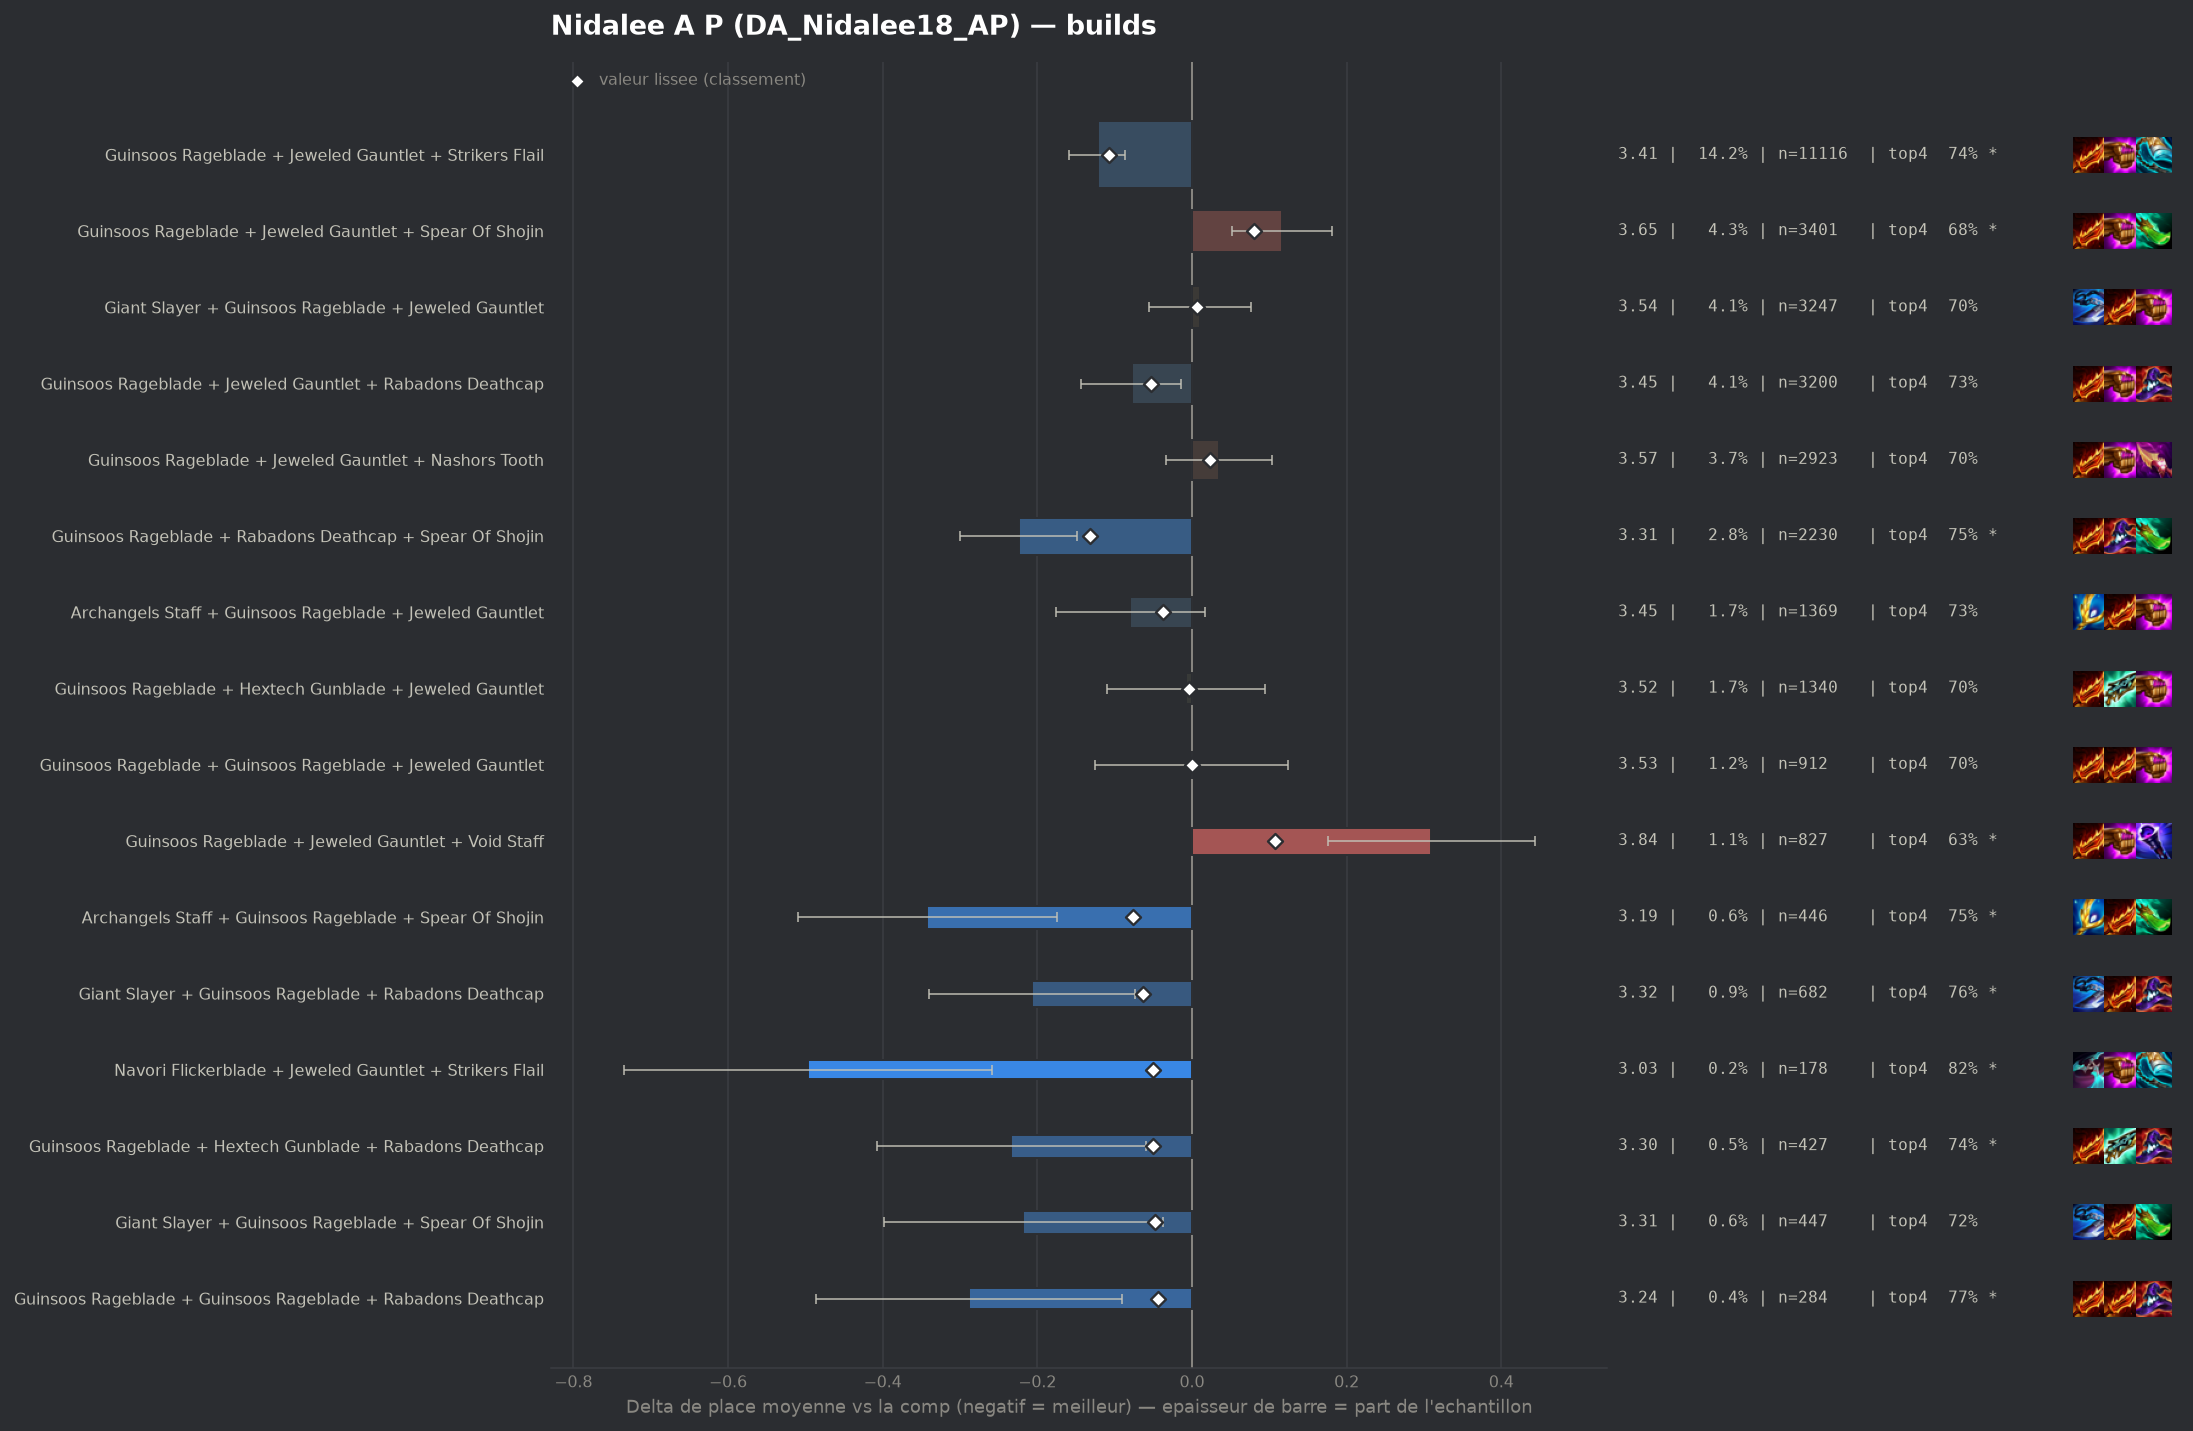

Values plotted in this chart, from the file beside it:
group, label, n, share, avg_place, shrunk_avg, score, d_avg, d_avg_pess, impact, d_top4, win, top2, top4, sd, z, p, significant
populaire, Guinsoos Rageblade + Rabadons Deathcap +…, 2230, 0.02843, 3.307, 3.399, -0.132, -0.224, -0.149, 0.0037, 0.0479, 0.1596, 0.3973, 0.7538, 1.791, -5.82, 0.0, True
populaire, Guinsoos Rageblade + Jeweled Gauntlet + …, 11116, 0.1417, 3.409, 3.424, -0.107, -0.122, -0.086, 0.0152, 0.0303, 0.1523, 0.3723, 0.7362, 1.817, -6.61, 0.0, True
pepite, Archangels Staff + Guinsoos Rageblade + …, 446, 0.005686, 3.188, 3.455, -0.076, -0.343, -0.175, 0.0004, 0.0452, 0.1928, 0.4417, 0.7511, 1.799, -4.01, 6e-05, True
pepite, Giant Slayer + Guinsoos Rageblade + Raba…, 682, 0.008695, 3.324, 3.468, -0.063, -0.207, -0.074, 0.0005, 0.0492, 0.1554, 0.3754, 0.7551, 1.76, -3.05, 0.00225, True
populaire, Guinsoos Rageblade + Jeweled Gauntlet + …, 3200, 0.0408, 3.453, 3.478, -0.053, -0.078, -0.014, 0.0021, 0.0219, 0.1453, 0.3541, 0.7278, 1.811, -2.4, 0.01648, False
pepite, Navori Flickerblade + Jeweled Gauntlet +…, 178, 0.002269, 3.034, 3.48, -0.051, -0.497, -0.259, 0.0001, 0.1143, 0.1854, 0.4326, 0.8202, 1.618, -4.09, 4e-05, True
pepite, Guinsoos Rageblade + Hextech Gunblade + …, 427, 0.005444, 3.297, 3.481, -0.05, -0.234, -0.06, 0.0003, 0.0365, 0.2061, 0.3934, 0.7424, 1.822, -2.64, 0.00826, True
pepite, Giant Slayer + Guinsoos Rageblade + Spea…, 447, 0.005699, 3.313, 3.483, -0.048, -0.218, -0.038, 0.0003, 0.0145, 0.1991, 0.4362, 0.7204, 1.939, -2.37, 0.01787, False
pepite, Guinsoos Rageblade + Guinsoos Rageblade …, 284, 0.003621, 3.243, 3.487, -0.044, -0.288, -0.09, 0.0002, 0.0617, 0.1444, 0.419, 0.7676, 1.699, -2.85, 0.00438, True
, Archangels Staff + Giant Slayer + Guinso…, 407, 0.005189, 3.327, 3.489, -0.042, -0.204, -0.032, 0.0002, 0.0361, 0.1572, 0.4005, 0.742, 1.77, -2.32, 0.02034, False
, Guinsoos Rageblade Radiant + Jeweled Gau…, 236, 0.003009, 3.216, 3.49, -0.041, -0.315, -0.091, 0.0001, 0.0738, 0.1907, 0.3941, 0.7797, 1.754, -2.75, 0.0059, True
, Jeweled Gauntlet + Nashors Tooth + Strik…, 377, 0.004806, 3.326, 3.491, -0.04, -0.205, -0.023, 0.0002, 0.0448, 0.183, 0.3634, 0.7507, 1.798, -2.2, 0.02748, False
, Guinsoos Rageblade + Rabadons Deathcap +…, 229, 0.002919, 3.218, 3.491, -0.04, -0.313, -0.089, 0.0001, 0.0932, 0.1703, 0.3886, 0.7991, 1.722, -2.74, 0.0061, True
populaire, Archangels Staff + Guinsoos Rageblade + …, 1369, 0.01745, 3.451, 3.494, -0.037, -0.08, 0.0, 0.0006, 0.0246, 0.141, 0.3601, 0.7305, 1.806, -1.61, 0.1064, False
, Navori Flickerblade + Guinsoos Rageblade…, 479, 0.006107, 3.38, 3.496, -0.035, -0.151, 0.0, 0.0002, 0.0311, 0.1524, 0.4071, 0.737, 1.85, -1.78, 0.07491, False
, Archangels Staff + Guinsoos Rageblade + …, 327, 0.004169, 3.327, 3.496, -0.035, -0.204, -0.011, 0.0001, 0.0342, 0.1621, 0.3761, 0.7401, 1.771, -2.08, 0.03798, False
, Guinsoos Rageblade + Jeweled Gauntlet + …, 189, 0.002409, 3.206, 3.496, -0.035, -0.325, -0.085, 0.0001, 0.0719, 0.1587, 0.3968, 0.7778, 1.679, -2.65, 0.00797, True
, Guinsoos Rageblade + Jeweled Gauntlet + …, 149, 0.0019, 3.181, 3.501, -0.03, -0.35, -0.067, 0.0001, 0.0659, 0.1812, 0.4228, 0.7718, 1.761, -2.42, 0.01545, False
, Jeweled Gauntlet + Nashors Tooth + Rabad…, 228, 0.002907, 3.311, 3.503, -0.028, -0.22, 0.0, 0.0001, 0.0529, 0.1272, 0.3904, 0.7588, 1.692, -1.96, 0.05051, False
, Giant Slayer Radiant + Guinsoos Rageblad…, 77, 0.0009816, 2.935, 3.503, -0.028, -0.596, -0.231, 0.0, 0.0993, 0.2338, 0.4545, 0.8052, 1.63, -3.21, 0.00135, True
, Emblem Fae + Guinsoos Rageblade + Jewele…, 84, 0.001071, 3.024, 3.505, -0.026, -0.507, -0.166, 0.0, 0.1274, 0.1786, 0.4524, 0.8333, 1.596, -2.91, 0.00361, True
, Rabadons Deathcap + Red Buff + Spear Of …, 79, 0.001007, 2.987, 3.505, -0.026, -0.544, -0.125, 0.0, 0.0283, 0.2532, 0.557, 0.7342, 1.899, -2.54, 0.011, True
, Archangels Staff + Guinsoos Rageblade + …, 84, 0.001071, 3.036, 3.506, -0.025, -0.495, -0.107, 0.0, 0.0798, 0.2262, 0.4524, 0.7857, 1.816, -2.5, 0.01247, True
, Eternal Pact + Guinsoos Rageblade + Jewe…, 87, 0.001109, 3.069, 3.507, -0.024, -0.462, -0.112, 0.0, 0.1102, 0.1954, 0.4483, 0.8161, 1.666, -2.58, 0.00976, True
, Navori Flickerblade + Guinsoos Rageblade…, 87, 0.001109, 3.08, 3.507, -0.024, -0.45, -0.068, 0.0, 0.0757, 0.1839, 0.5057, 0.7816, 1.821, -2.31, 0.02109, False
, Blue Buff + Giant Slayer + Guinsoos Rage…, 62, 0.0007904, 2.887, 3.506, -0.024, -0.644, -0.231, 0.0, 0.1167, 0.2097, 0.5323, 0.8226, 1.657, -3.06, 0.00223, True
, Giant Slayer + Guinsoos Rageblade + Guin…, 190, 0.002422, 3.332, 3.509, -0.022, -0.199, 0.0, 0.0001, 0.0152, 0.1737, 0.4316, 0.7211, 1.884, -1.46, 0.145, False
, Guinsoos Rageblade + Nashors Tooth + Str…, 168, 0.002142, 3.304, 3.509, -0.022, -0.227, 0.0, 0.0, 0.062, 0.131, 0.4167, 0.7679, 1.728, -1.7, 0.08845, False
, Blue Buff + Guinsoos Rageblade + Rabadon…, 93, 0.001186, 3.14, 3.509, -0.022, -0.391, -0.012, 0.0, 0.1006, 0.1935, 0.4731, 0.8065, 1.864, -2.02, 0.04314, False
, Emblem Invoker + Jeweled Gauntlet + Stri…, 89, 0.001135, 3.112, 3.508, -0.022, -0.419, -0.038, 0.0, 0.0694, 0.2584, 0.427, 0.7753, 1.833, -2.15, 0.03127, False
, Emblem Invoker + Jeweled Gauntlet + Raba…, 50, 0.0006374, 2.84, 3.51, -0.021, -0.691, -0.182, 0.0, 0.0941, 0.32, 0.5, 0.8, 1.837, -2.66, 0.00784, True
, Emblem Invoker + Guinsoos Rageblade + Je…, 547, 0.006973, 3.453, 3.511, -0.02, -0.078, 0.0, 0.0001, 0.0199, 0.1463, 0.3894, 0.7258, 1.909, -0.95, 0.3436, False
, Archangels Staff + Guinsoos Rageblade + …, 306, 0.003901, 3.408, 3.511, -0.02, -0.122, 0.0, 0.0001, 0.0229, 0.1536, 0.3954, 0.7288, 1.868, -1.14, 0.2525, False
, Archangels Staff + Giant Slayer + Spear …, 41, 0.0005227, 2.732, 3.511, -0.02, -0.799, -0.422, 0.0, 0.2209, 0.1707, 0.4634, 0.9268, 1.23, -4.16, 3e-05, True
, Guinsoos Rageblade + Hextech Gunblade + …, 73, 0.0009306, 3.096, 3.512, -0.019, -0.435, -0.047, 0.0, 0.1434, 0.137, 0.4384, 0.8493, 1.689, -2.2, 0.02787, False
, Hand Of Justice + Steraks Gage + Titans …, 64, 0.0008159, 3.078, 3.513, -0.018, -0.453, 0.0, 0.0, 0.091, 0.25, 0.4219, 0.7969, 1.857, -1.95, 0.05113, False
, Guinsoos Rageblade + Rabadons Deathcap +…, 133, 0.001696, 3.316, 3.514, -0.017, -0.215, 0.0, 0.0, 0.0535, 0.1353, 0.4211, 0.7594, 1.795, -1.38, 0.1673, False
, Archangels Staff + Statikk Shiv + Guinso…, 73, 0.0009306, 3.151, 3.514, -0.017, -0.38, -0.056, 0.0, 0.1297, 0.1096, 0.3699, 0.8356, 1.411, -2.3, 0.02141, False
, Lich Bane + Guinsoos Rageblade + Spear O…, 85, 0.001084, 3.212, 3.515, -0.016, -0.319, 0.0, 0.0, 0.0588, 0.1765, 0.4471, 0.7647, 1.898, -1.55, 0.1212, False
, Jeweled Gauntlet + Nashors Tooth + Red B…, 66, 0.0008414, 3.136, 3.515, -0.016, -0.395, 0.0, 0.0, 0.082, 0.1667, 0.4545, 0.7879, 1.713, -1.87, 0.06149, False
, Giant Slayer + Guinsoos Rageblade + More…, 63, 0.0008032, 3.111, 3.515, -0.016, -0.42, -0.033, 0.0, 0.056, 0.2063, 0.381, 0.7619, 1.565, -2.13, 0.03328, False
, Emblem Invoker + Jeweled Gauntlet + Spea…, 58, 0.0007394, 3.086, 3.515, -0.016, -0.445, -0.041, 0.0, 0.07, 0.1379, 0.4483, 0.7759, 1.568, -2.16, 0.03083, False
, Emblem Invoker + Guinsoos Rageblade + Ra…, 120, 0.00153, 3.317, 3.516, -0.015, -0.214, 0.0, 0.0, 0.0441, 0.1667, 0.4, 0.75, 1.844, -1.27, 0.2033, False
, Navori Flickerblade + Jeweled Gauntlet +…, 75, 0.0009561, 3.2, 3.516, -0.015, -0.331, 0.0, 0.0, 0.0408, 0.24, 0.4133, 0.7467, 1.897, -1.51, 0.1311, False
, Guinsoos Rageblade + Jeweled Gauntlet Ra…, 52, 0.0006629, 3.077, 3.516, -0.015, -0.454, -0.139, 0.0, 0.198, 0.0962, 0.3077, 0.9038, 1.158, -2.83, 0.00472, True
, Giant Slayer + Guinsoos Rageblade + Hext…, 331, 0.00422, 3.45, 3.517, -0.014, -0.081, 0.0, 0.0001, 0.0011, 0.139, 0.3867, 0.7069, 1.854, -0.79, 0.4289, False
, Guinsoos Rageblade + Guinsoos Rageblade …, 135, 0.001721, 3.348, 3.516, -0.014, -0.183, 0.0, 0.0, 0.0274, 0.1852, 0.363, 0.7333, 1.786, -1.19, 0.2348, False
, Archangels Staff + Archangels Staff + Gu…, 130, 0.001657, 3.354, 3.517, -0.014, -0.177, 0.0, 0.0, 0.048, 0.1538, 0.3615, 0.7538, 1.718, -1.17, 0.2403, False
, Guinsoos Rageblade + Jeweled Gauntlet + …, 388, 0.004946, 3.466, 3.518, -0.013, -0.064, 0.0, 0.0001, 0.0106, 0.1495, 0.3428, 0.7165, 1.768, -0.72, 0.4738, False
, Guinsoos Rageblade + Nashors Tooth + Spe…, 123, 0.001568, 3.35, 3.518, -0.013, -0.181, 0.0, 0.0, 0.0583, 0.1382, 0.4065, 0.7642, 1.83, -1.1, 0.2721, False
, Giant Slayer + Jeweled Gauntlet + Strike…, 104, 0.001326, 3.317, 3.518, -0.013, -0.214, 0.0, 0.0, 0.0633, 0.1346, 0.4135, 0.7692, 1.761, -1.24, 0.2163, False
, Hextech Gunblade + Jeweled Gauntlet + Na…, 81, 0.001033, 3.272, 3.518, -0.013, -0.259, 0.0, 0.0, 0.0842, 0.0988, 0.4074, 0.7901, 1.556, -1.5, 0.1338, False
, Guinsoos Rageblade + Spear Of Shojin + S…, 65, 0.0008287, 3.215, 3.518, -0.013, -0.316, 0.0, 0.0, 0.1249, 0.0923, 0.3385, 0.8308, 1.353, -1.88, 0.06025, False
, Giant Slayer + Guinsoos Rageblade Radian…, 54, 0.0006884, 3.148, 3.518, -0.013, -0.383, 0.0, 0.0, 0.0904, 0.1481, 0.4815, 0.7963, 1.779, -1.58, 0.1139, False
, Jeweled Gauntlet + Rabadons Deathcap + S…, 376, 0.004793, 3.471, 3.519, -0.012, -0.06, 0.0, 0.0001, 0.0122, 0.141, 0.3457, 0.7181, 1.788, -0.65, 0.5148, False
, Statikk Shiv + Guinsoos Rageblade + Raba…, 159, 0.002027, 3.403, 3.519, -0.012, -0.128, 0.0, 0.0, 0.0551, 0.1635, 0.3396, 0.761, 1.745, -0.93, 0.354, False
, Navori Flickerblade + Jeweled Gauntlet +…, 70, 0.0008924, 3.257, 3.519, -0.012, -0.274, 0.0, 0.0, 0.0513, 0.1857, 0.4, 0.7571, 1.778, -1.29, 0.1979, False
, Archangels Staff + Guinsoos Rageblade + …, 49, 0.0006247, 3.143, 3.519, -0.012, -0.388, 0.0, 0.0, 0.09, 0.1429, 0.4286, 0.7959, 1.666, -1.63, 0.1031, False
, Rabadons Deathcap + Rabadons Deathcap + …, 48, 0.0006119, 3.125, 3.519, -0.012, -0.406, 0.0, 0.0, 0.0858, 0.125, 0.4375, 0.7917, 1.576, -1.78, 0.07449, False
, Guinsoos Rageblade + Jeweled Gauntlet + …, 204, 0.002601, 3.431, 3.519, -0.011, -0.1, 0.0, 0.0, 0.049, 0.1225, 0.3235, 0.7549, 1.718, -0.83, 0.4084, False
... 161 more rows
